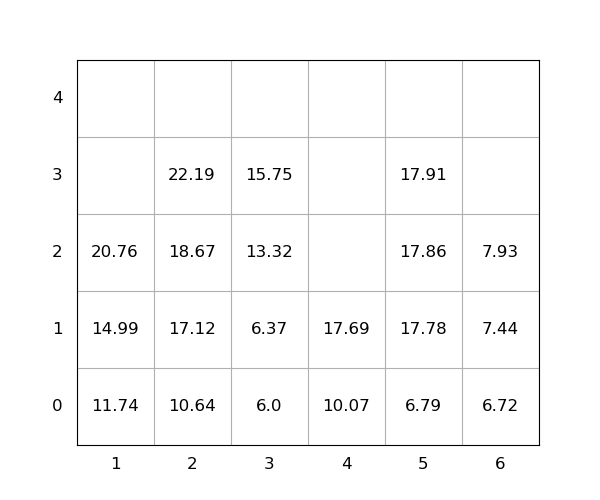

The data file committed next to this chart (first rows):
idx, loc_x, loc_y, loc_z, weight, seq, emerg, reloc, size(ft)
1, 3, 0, 0, 6.0, 0, 0, 0, 20
2, 5, 0, 0, 6.79, 0, 0, 0, 20
3, 5, 0, 1, 17.78, 0, 0, 0, 20
4, 2, 0, 0, 10.64, 1, 0, 0, 20
5, 5, 0, 2, 17.86, 2, 0, 0, 20
6, 2, 0, 1, 17.12, 3, 0, 0, 20
7, 3, 0, 1, 6.37, 4, 0, 0, 20
8, 1, 0, 0, 11.74, 5, 0, 0, 20
9, 2, 0, 2, 18.67, 6, 0, 0, 20
10, 5, 0, 3, 17.91, 7, 0, 0, 20
11, 1, 0, 1, 14.99, 8, 0, 0, 20
12, 4, 0, 0, 10.07, 9, 0, 0, 20
13, 1, 0, 2, 20.76, 10, 0, 0, 20
14, 6, 0, 0, 6.72, 11, 0, 0, 20
15, 6, 0, 1, 7.44, 12, 0, 0, 20
16, 2, 0, 3, 22.19, 13, 0, 0, 20
17, 4, 0, 1, 17.69, 14, 0, 0, 20
18, 3, 0, 2, 13.32, 15, 0, 0, 20
19, 6, 0, 2, 7.93, 16, 0, 0, 20
20, 3, 0, 3, 15.75, 17, 0, 0, 20
